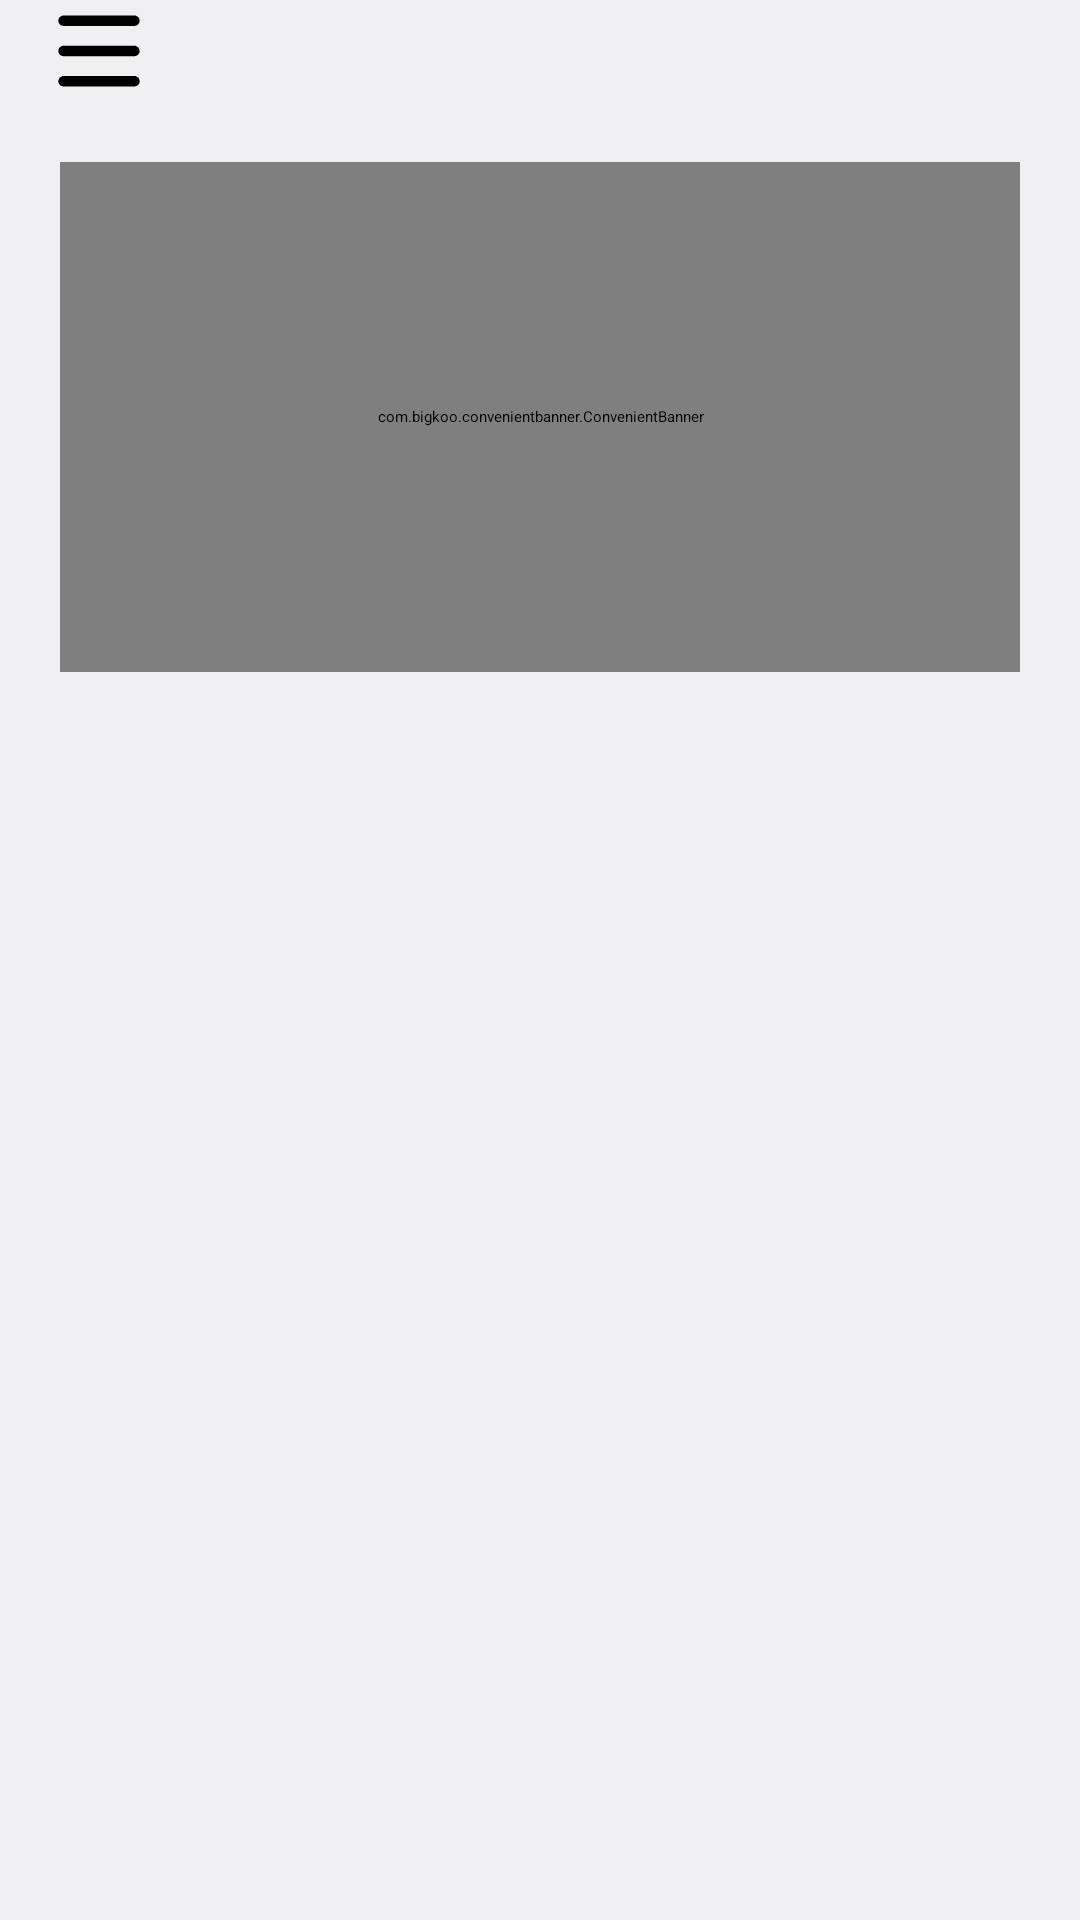

Layout XML and referenced resources for this Android screen:
<!-- AndroidManifest.xml: application theme Theme.Musicplayer -->
<!-- res/layout/fragment_music_found.xml -->
<?xml version="1.0" encoding="utf-8"?>
<androidx.coordinatorlayout.widget.CoordinatorLayout xmlns:android="http://schemas.android.com/apk/res/android"
    xmlns:app="http://schemas.android.com/apk/res-auto"
    android:layout_width="match_parent"
    android:layout_height="match_parent"
    android:background="@color/silver_grey_bg"
    android:clipChildren="false"
    android:fitsSystemWindows="true">

    <RelativeLayout
        android:layout_width="match_parent"
        android:layout_height="match_parent"
        android:clipChildren="false">


        <LinearLayout
            android:id="@+id/top_bar"
            android:layout_width="match_parent"
            android:layout_height="wrap_content"
            android:orientation="horizontal">

            <ImageView
                android:id="@+id/fragment_music_found_navigation"
                android:layout_width="34dp"
                android:layout_height="34dp"
                android:layout_gravity="center"
                android:layout_marginStart="16dp"
                android:src="@drawable/ic_drawer_home" />

            <androidx.appcompat.widget.Toolbar
                android:id="@+id/fragment_music_found_toolbar"
                style="@style/Toolbar.MyStyle"
                android:layout_width="match_parent"
                android:layout_height="?attr/actionBarSize"
                android:layout_gravity="center"
                android:layout_marginStart="20dp"
                android:layout_marginEnd="20dp"
                android:background="@drawable/shape_search_toolbar"
                app:popupTheme="@style/ThemeOverlay.AppCompat.Light"
                app:title=" "
                app:titleTextAppearance="@style/Toolbar.TitleText"
                app:titleTextColor="@color/Gray31" />

        </LinearLayout>

        <com.bigkoo.convenientbanner.ConvenientBanner
            android:id="@+id/fragment_music_found_convenientBanner"
            android:layout_width="match_parent"
            android:layout_height="170dp"
            android:layout_below="@id/top_bar"
            android:layout_marginStart="20dp"
            android:layout_marginTop="20dp"
            android:layout_marginEnd="20dp"
            android:layout_marginBottom="20dp"
            app:canLoop="true" />


    </RelativeLayout>


</androidx.coordinatorlayout.widget.CoordinatorLayout>
<!-- resources referenced by this layout -->
<resources>
  <color name="Gray31">#4F4F4F</color>
  <color name="silver_grey_bg">#F0F0F2</color>
  <!-- drawable ic_drawer_home (drawable) -->
  <vector xmlns:android="http://schemas.android.com/apk/res/android"
      android:width="34dp"
      android:height="34dp"
      android:viewportWidth="1024"
      android:viewportHeight="1024">
    <path
        android:fillColor="#FF000000"
        android:pathData="M867.99,459.65h-711.99c-27.92,0 -52.35,24.43 -52.35,52.35s24.43,52.35 52.35,52.35h711.99c27.92,0 52.35,-24.43 52.35,-52.35s-24.43,-52.35 -52.35,-52.35z"/>
    <path
        android:fillColor="#FF000000"
        android:pathData="M867.99,763.29h-711.99c-27.92,0 -52.35,24.43 -52.35,52.35s24.43,52.35 52.35,52.35h711.99c27.92,0 52.35,-24.43 52.35,-52.35s-24.43,-52.35 -52.35,-52.35z"/>
    <path
        android:fillColor="#FF000000"
        android:pathData="M156.01,260.71h711.99c27.92,0 52.35,-24.43 52.35,-52.35s-24.43,-52.35 -52.35,-52.35h-711.99c-27.92,0 -52.35,24.43 -52.35,52.35s24.43,52.35 52.35,52.35z"/>
  </vector>
  <!-- drawable shape_search_toolbar (drawable) -->
  <?xml version="1.0" encoding="utf-8"?>
  <shape xmlns:android="http://schemas.android.com/apk/res/android">
      <corners android:radius="50dp" />
      <solid android:color="#FFF" />
  </shape>
  <style name="Toolbar.MyStyle" parent="Base.Widget.AppCompat.Toolbar">
          <item name="contentInsetStart">0dp</item>
          <item name="contentInsetStartWithNavigation">0dp</item>
      </style>
  <style name="Toolbar.TitleText" parent="TextAppearance.Widget.AppCompat.Toolbar.Title">
          <item name="android:textSize">15sp</item>
      </style>
</resources>
